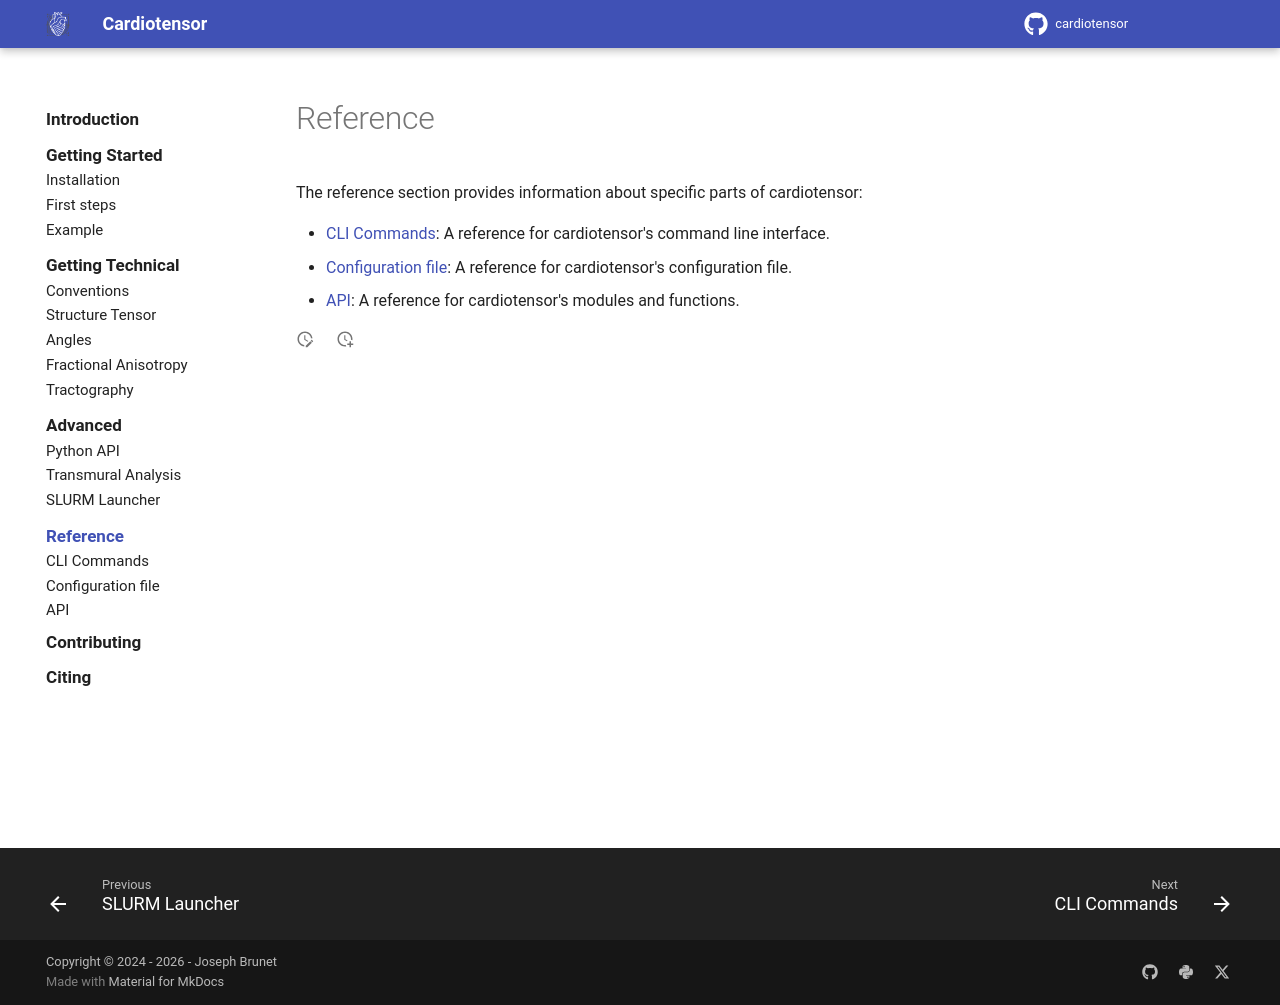

repository: lchestnutt/cardiotensor · page: reference/index.html · generator: mkdocs

# Reference

The reference section provides information about specific parts of cardiotensor:

- [CLI Commands](./cli.md): A reference for cardiotensor's command line interface.
- [Configuration file](./configuration.md): A reference for cardiotensor's configuration file.
- [API](./api.md): A reference for cardiotensor's modules and functions.
